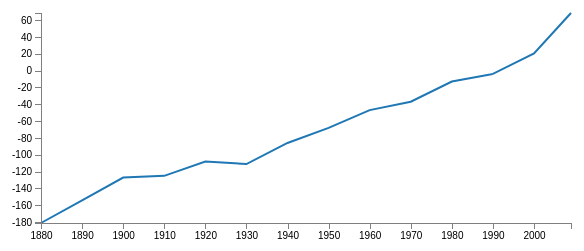
D3 v4 page, settled after 360 driven frames (6 s of simulated time); the page loaded 1 data file(s).



var margin = {top: 30, right: 20, bottom: 30, left: 50},
    width = 600 - margin.left - margin.right,
    height = 270 - margin.top - margin.bottom;

var parseDate = d3.timeParse("%Y");

var x = d3.scaleTime().range([0, width]);
var y = d3.scaleLinear().range([height, 0]);

var valueline = d3.line()
    .x(function(d) { return x(d.date); })
    .y(function(d) { return y(d.value); });

var svg = d3.select("body")
    .append("svg")
        .attr("width", width + margin.left + margin.right)
        .attr("height", height + margin.top + margin.bottom)
    .append("g")
        .attr("transform",
              "translate(" + margin.left + "," + margin.top + ")");

d3.csv("SeaLevel.csv", function(error, data) {
    console.log(data);
    data.forEach(function(d) {
        d.date = parseDate(d.date);
        d.value = +d.value;
    });

    x.domain(d3.extent(data, function(d) { return d.date; }));
    y.domain(d3.extent(data, function(d) { return d.value; }));

    // Nest the entries by symbol
    var dataNest = d3.nest()
        .key(function(d) {return d.symbol;})
        .entries(data);

    var color = d3.scaleOrdinal(d3.schemeCategory10);

    dataNest.forEach(function(d) {

        svg.append("path")
            .attr("class", "line")
            .style("stroke", function() { // Add the colours dynamically
                return d.color = color(d.key); })
            .attr("d", valueline(d.values));

    });

    svg.append("g")
      .attr("class", "axis")
      .attr("transform", "translate(0," + height + ")")
      .call(d3.axisBottom(x));

    svg.append("g")
      .attr("class", "axis")
      .call(d3.axisLeft(y));

});



### data: SeaLevel.csv
symbol, date, value
SL, 1880, -181
SL, 1890, -154
SL, 1900, -127
SL, 1910, -125
SL, 1920, -108
SL, 1930, -111
SL, 1940, -86
SL, 1950, -68
SL, 1960, -47
SL, 1970, -37
SL, 1980, -13
SL, 1990, -4
SL, 2000, 20.3
SL, 2009, 68.3